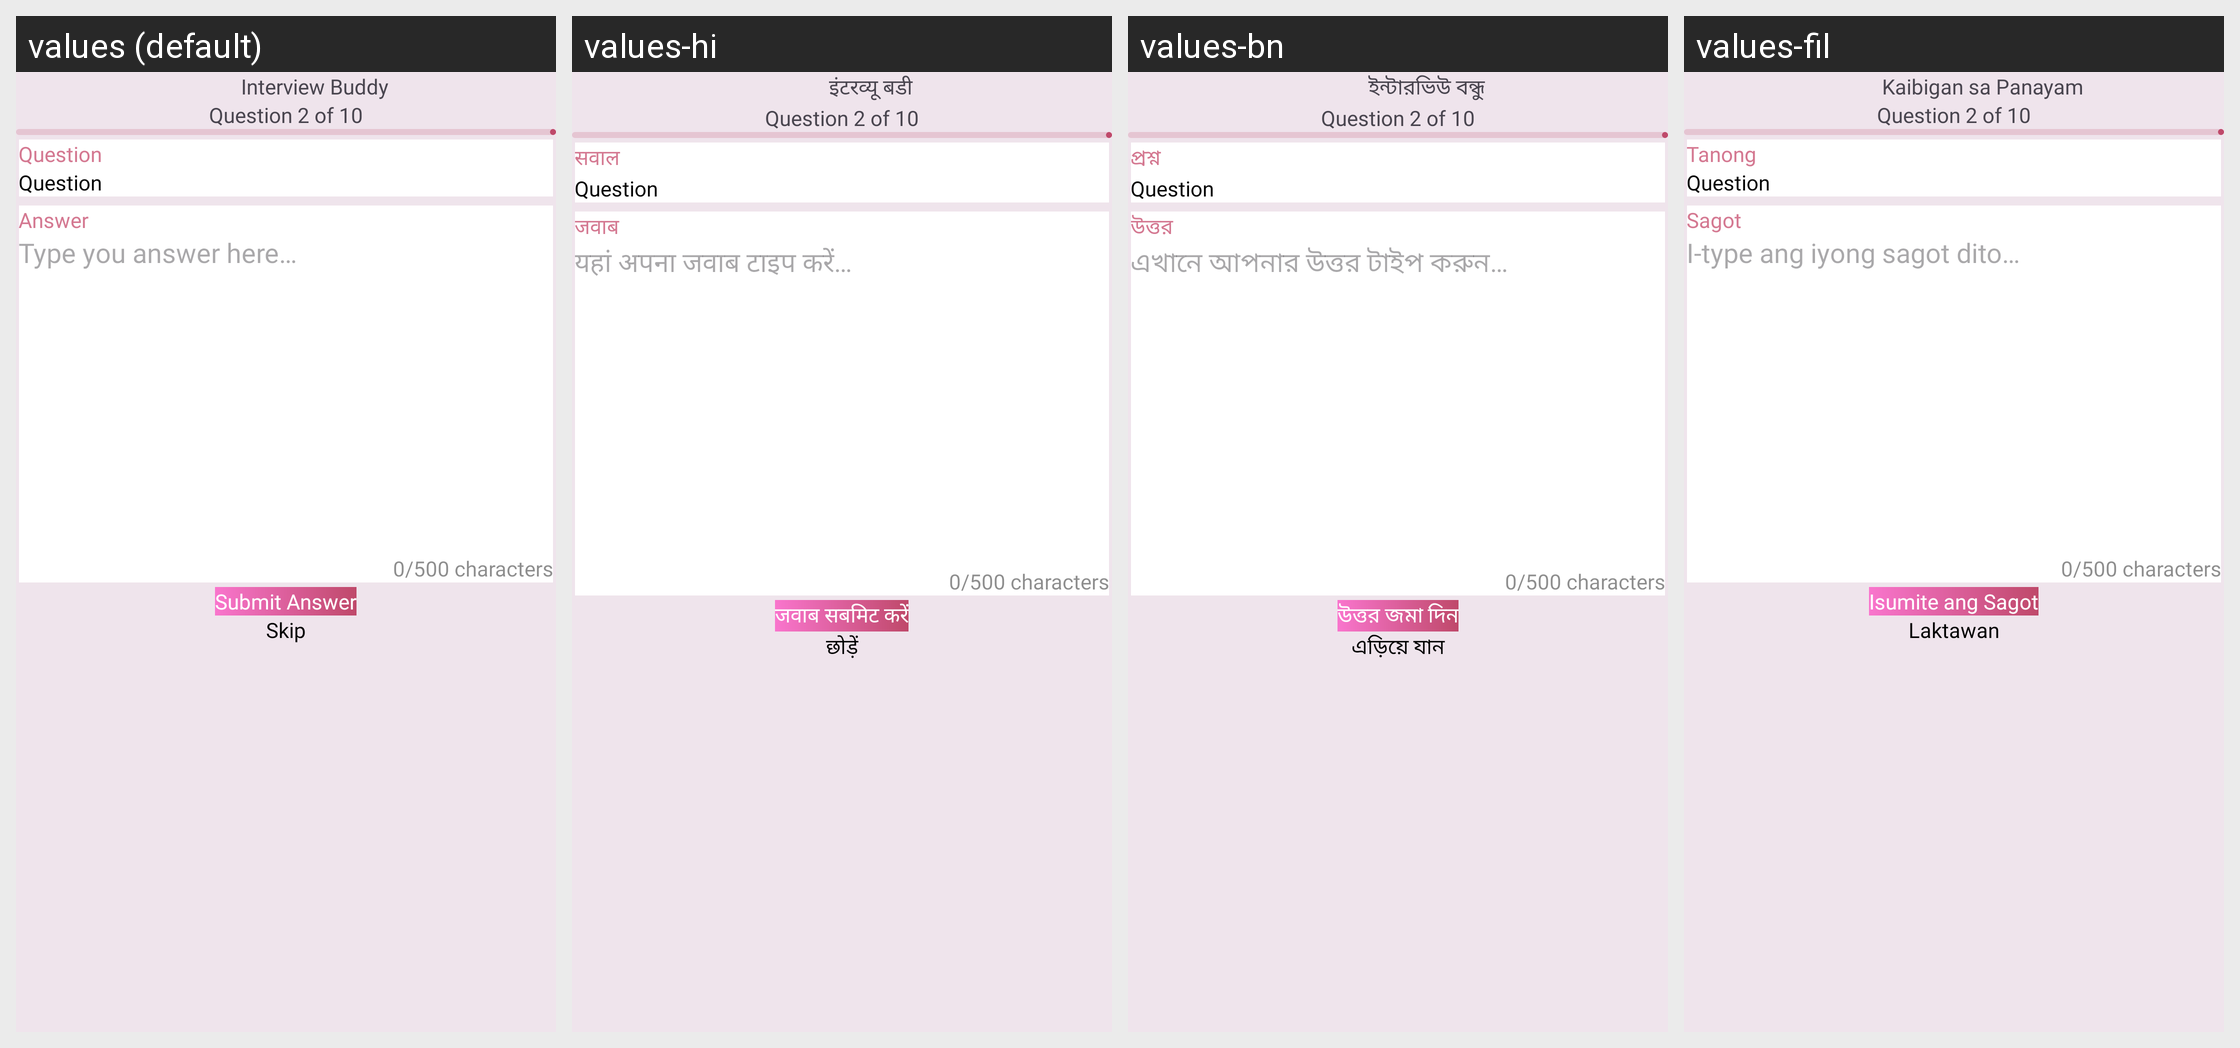

Strings drawn on this Android screen and how each of the app's shown locales translates them:
Android screen res/layout/activity_interview_bot_question.xml rendered under 4 locales, left to right: values (default), values-hi, values-bn, values-fil. Device: Nexus 5 (rendered at 1080×1920; each locale shown at half size, 540×960, under a caption strip naming it); theme Theme.PDFConverter.
Other locales in the repository, not shown: values-de, values-es, values-fr, values-in, values-it, values-ja, values-ko, values-ms, values-nl, values-pl, values-pt, values-ru, values-th, values-tr, values-vi, values-zh.
Strings drawn on this screen, with the default value and each locale's value (text and hints the layout hard-codes, and strings that could not be matched under every locale, appear in the picture but are not listed):

interview_bot_heading1
  values: Interview Buddy
  values-hi: इंटरव्यू बडी
  values-bn: ইন্টারভিউ বন্ধু
  values-fil: Kaibigan sa Panayam

question
  values: Question
  values-hi: सवाल
  values-bn: প্রশ্ন
  values-fil: Tanong

answer
  values: Answer
  values-hi: जवाब
  values-bn: উত্তর
  values-fil: Sagot

type_you_answer_here
  values: Type you answer here…
  values-hi: यहां अपना जवाब टाइप करें…
  values-bn: এখানে আপনার উত্তর টাইপ করুন…
  values-fil: I-type ang iyong sagot dito…

submit_answer
  values: Submit Answer
  values-hi: जवाब सबमिट करें
  values-bn: উত্তর জমা দিন
  values-fil: Isumite ang Sagot

skip
  values: Skip
  values-hi: छोड़ें
  values-bn: এড়িয়ে যান
  values-fil: Laktawan
